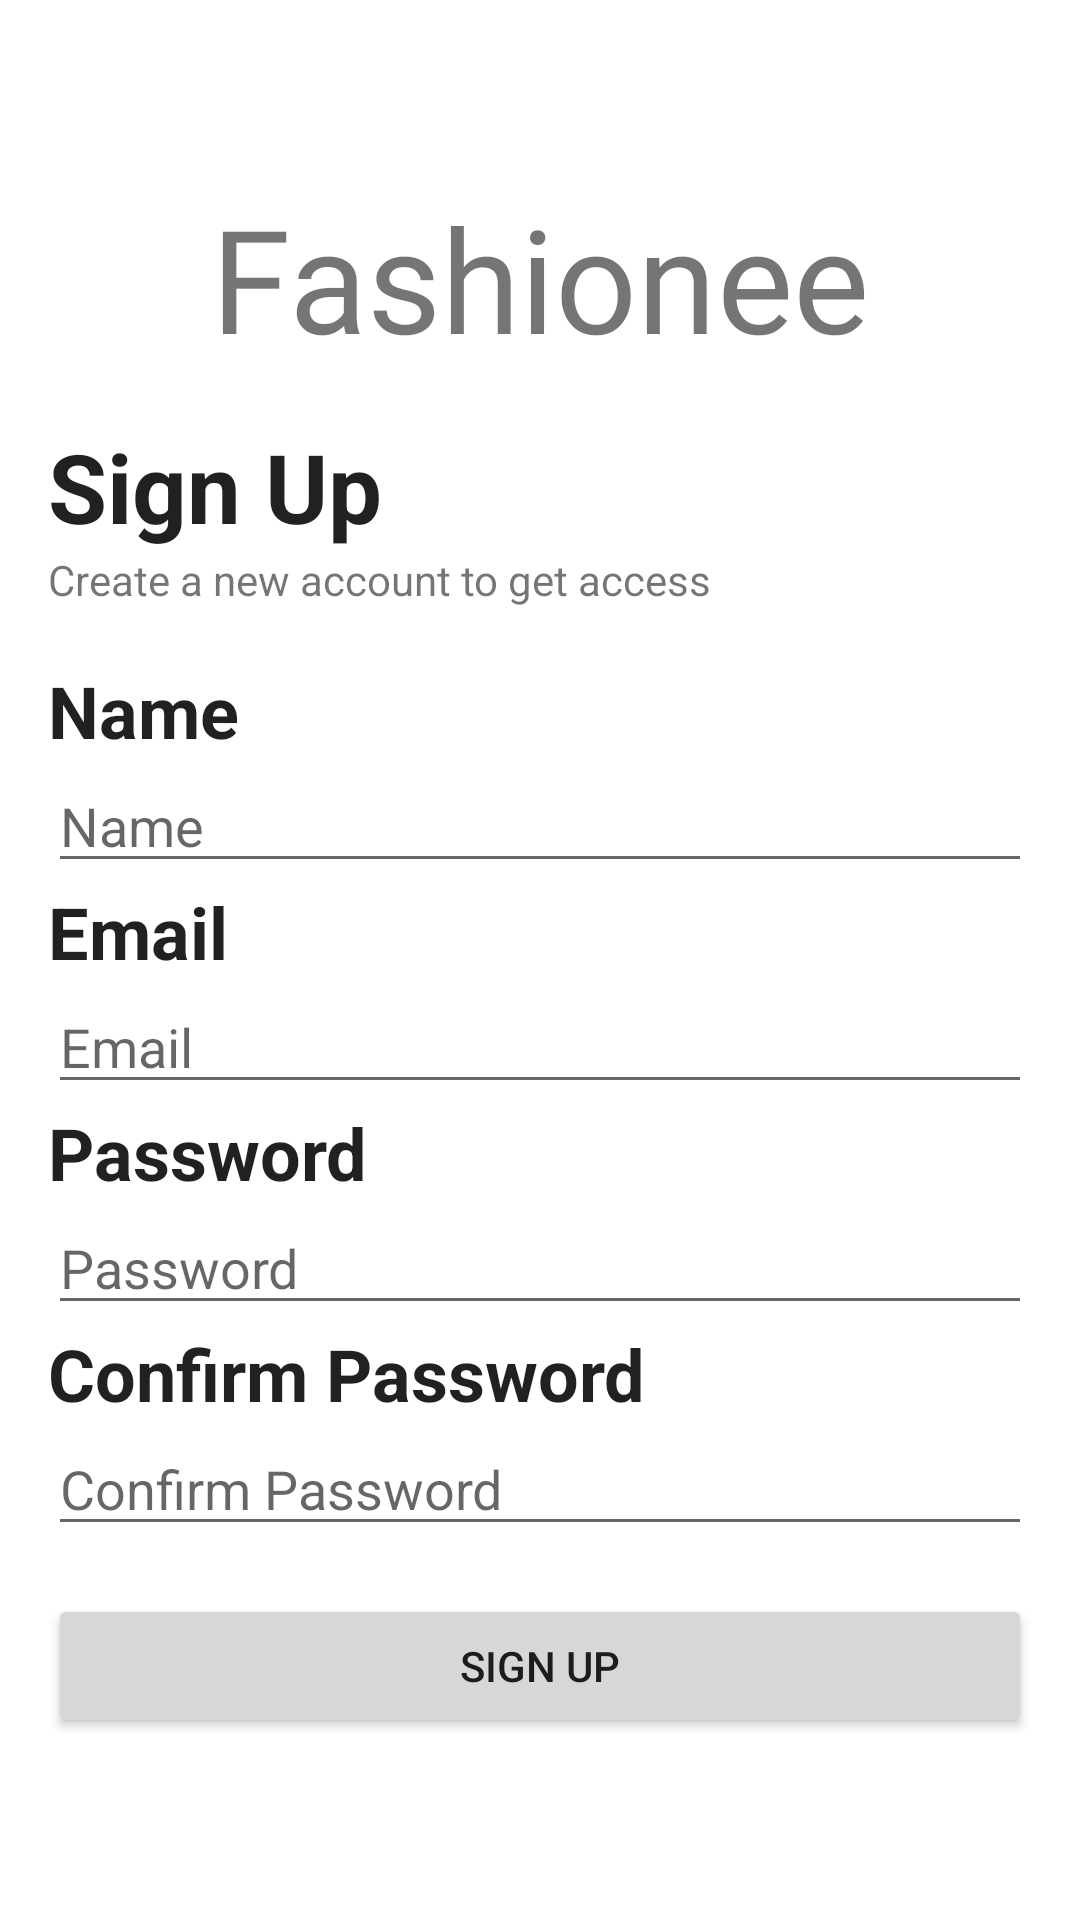

Write the Android layout XML for this screen, with the resource values it uses.
<!-- AndroidManifest.xml: application theme Theme.Fashionee -->
<!-- res/layout/activity_signup.xml -->
<?xml version="1.0" encoding="utf-8"?>
<LinearLayout xmlns:android="http://schemas.android.com/apk/res/android"
    xmlns:app="http://schemas.android.com/apk/res-auto"
    xmlns:tools="http://schemas.android.com/tools"
    android:layout_width="match_parent"
    android:layout_height="match_parent"
    android:orientation="vertical"
    android:gravity="center"
    android:padding="16dp"
    tools:context=".LoginActivity">

    <TextView
        android:layout_width="wrap_content"
        android:layout_height="wrap_content"
        android:layout_marginVertical="16dp"
        android:text="@string/app_name"
        android:textSize="48sp"
        android:fontFamily="@font/dancing_script_regular" />

    <TextView
        style="@style/TextAppearance.AppCompat"
        android:layout_width="match_parent"
        android:layout_height="wrap_content"
        android:text="@string/sign_up"
        android:textSize="32sp"
        android:textStyle="bold"/>

    <TextView
        android:layout_width="match_parent"
        android:layout_height="wrap_content"
        android:layout_marginBottom="18dp"
        android:text="@string/sign_up_description"/>

    <TextView
        style="@style/TextAppearance.AppCompat"
        android:layout_width="match_parent"
        android:layout_height="wrap_content"
        android:text="@string/name"
        android:textSize="24sp"
        android:textStyle="bold"/>
    <EditText
        android:id="@+id/nameInput"
        android:layout_width="match_parent"
        android:layout_height="wrap_content"
        android:inputType="textPersonName"
        android:hint="@string/name"/>

    <TextView
        style="@style/TextAppearance.AppCompat"
        android:layout_width="match_parent"
        android:layout_height="wrap_content"
        android:text="@string/email"
        android:textSize="24sp"
        android:textStyle="bold"/>
    <EditText
        android:id="@+id/emailInput"
        android:layout_width="match_parent"
        android:layout_height="wrap_content"
        android:inputType="textEmailAddress"
        android:hint="@string/email"/>

    <TextView
        style="@style/TextAppearance.AppCompat"
        android:layout_width="match_parent"
        android:layout_height="wrap_content"
        android:text="@string/password"
        android:textSize="24sp"
        android:textStyle="bold"/>
    <EditText
        android:id="@+id/passwordInput"
        android:layout_width="match_parent"
        android:layout_height="wrap_content"
        android:inputType="textPassword"
        android:hint="@string/password"/>

    <TextView
        style="@style/TextAppearance.AppCompat"
        android:layout_width="match_parent"
        android:layout_height="wrap_content"
        android:text="@string/confirm_password"
        android:textSize="24sp"
        android:textStyle="bold"/>
    <EditText
        android:id="@+id/passwordConfirmInput"
        android:layout_width="match_parent"
        android:layout_height="wrap_content"
        android:inputType="textPassword"
        android:hint="@string/confirm_password"/>

    <Button
        android:id="@+id/signupButton"
        android:layout_width="match_parent"
        android:layout_height="wrap_content"
        android:layout_marginVertical="16dp"
        app:cornerRadius="32dp"
        android:text="@string/sign_up"/>


</LinearLayout>
<!-- resources referenced by this layout -->
<resources>
  <string name="app_name">Fashionee</string>
  <string name="confirm_password">Confirm Password</string>
  <string name="email">Email</string>
  <string name="name">Name</string>
  <string name="password">Password</string>
  <string name="sign_up">Sign Up</string>
  <string name="sign_up_description">Create a new account to get access</string>
  <style name="Theme.Fashionee" parent="Theme.MaterialComponents.DayNight.NoActionBar">
          
          <item name="colorPrimary">@color/black</item>
          <item name="colorPrimaryVariant">@color/black</item>
          <item name="colorOnPrimary">@color/white</item>
          
          <item name="colorSecondary">@color/black</item>
          <item name="colorSecondaryVariant">#E1E1E1</item>
          <item name="colorOnSecondary">@color/black</item>
          
          <item name="android:statusBarColor">?attr/colorPrimaryVariant</item>
          
      </style>
  <!-- not gathered from this repository: default colours our renderer supplied (Android Studio template values) -->
  <color name="black">#FF000000</color>
  <color name="white">#FFFFFFFF</color>
</resources>
